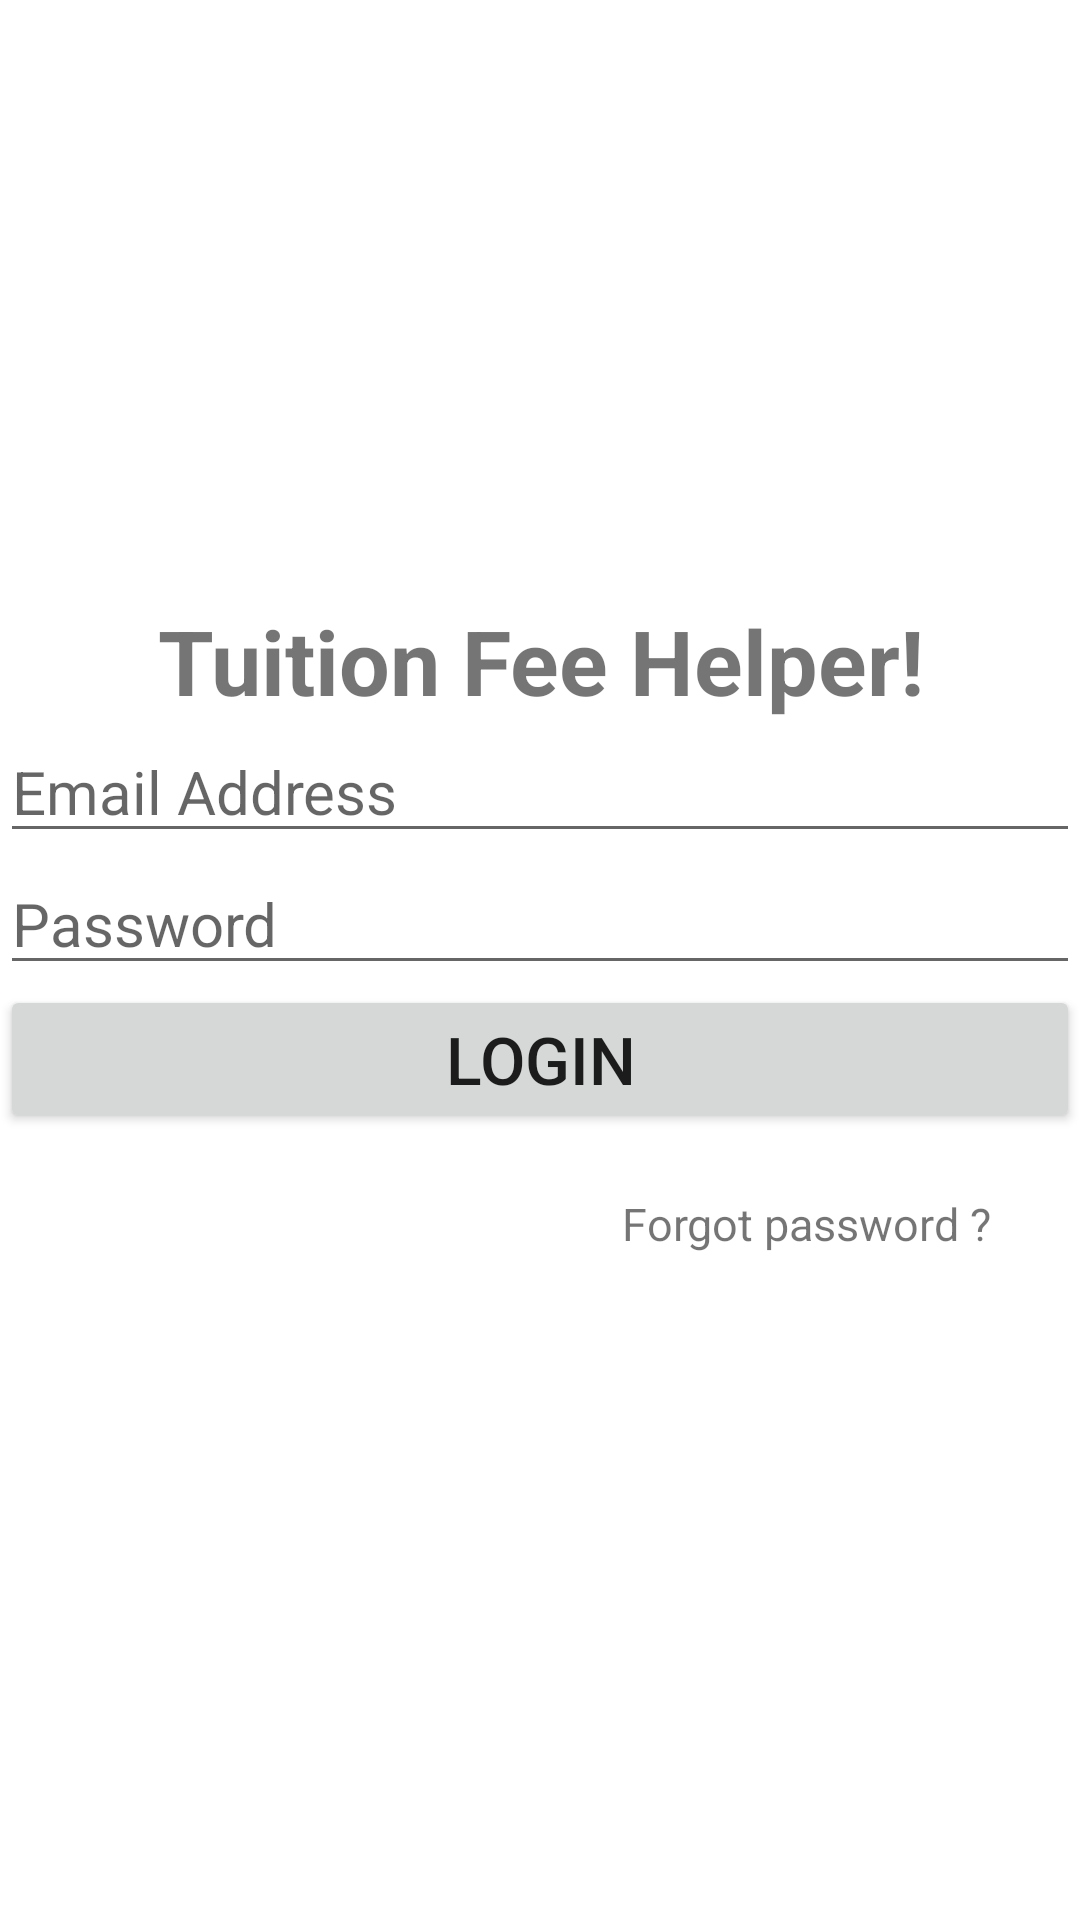

Layout XML and referenced resources for this Android screen:
<!-- AndroidManifest.xml: application theme Theme.TuitionFee -->
<!-- res/layout/activity_login.xml -->
<?xml version="1.0" encoding="utf-8"?>
<LinearLayout xmlns:android="http://schemas.android.com/apk/res/android"
    xmlns:app="http://schemas.android.com/apk/res-auto"
    xmlns:tools="http://schemas.android.com/tools"
    android:layout_width="match_parent"
    android:layout_height="match_parent"
    tools:context=".LoginActivity"
    android:orientation="vertical">

    <TextView
        android:layout_width="match_parent"
        android:layout_height="wrap_content"
        android:text="Tuition Fee Helper!"
        android:gravity="center"
        android:textSize="30dp"
        android:textStyle="bold"
        android:paddingTop="200dp"/>
    <EditText
        android:layout_width="match_parent"
        android:layout_height="wrap_content"
        android:hint="Email Address"
       android:textStyle="normal"
        android:textSize="20dp"
        android:id="@+id/edt_email"/>
    <EditText
        android:layout_width="match_parent"
        android:layout_height="wrap_content"
        android:hint="Password"
        android:textStyle="normal"
        android:textSize="20dp"
        android:inputType="textPassword"
        android:id="@+id/edt_password"/>

    <Button
        android:layout_width="match_parent"
        android:layout_height="wrap_content"
        android:id="@+id/btnLogin"
        android:text="Login"
        android:textSize="22dp"/>

    <TextView
        android:layout_width="match_parent"
        android:layout_height="wrap_content"
        android:gravity="right"
        android:text="Forgot password ?"
        android:textStyle=""
        android:paddingTop="20dp"
        android:paddingRight="30dp"
        android:textSize="15dp"
        android:id="@+id/tv_forgot"
        />

</LinearLayout>
<!-- resources referenced by this layout -->
<resources>
  <style name="Theme.TuitionFee" parent="Theme.MaterialComponents.DayNight.DarkActionBar">
          
          <item name="colorPrimary">@color/blue_700</item>
          <item name="colorPrimaryVariant">@color/blue_800</item>
          <item name="colorOnPrimary">@color/white</item>
          
          <item name="colorSecondary">@color/orange_500</item>
          <item name="colorSecondaryVariant">@color/teal_700</item>
          <item name="colorOnSecondary">@color/black</item>
          
          <item name="android:statusBarColor" tools:targetApi="l">?attr/colorPrimaryVariant</item>
          
      </style>
  <color name="blue_700">#FF344955</color>
  <color name="blue_800">#FF232F34</color>
  <color name="white">#FFFFFFFF</color>
  <color name="orange_500">#FFF9AA33</color>
  <color name="teal_700">#FF018786</color>
  <color name="black">#FF000000</color>
</resources>
